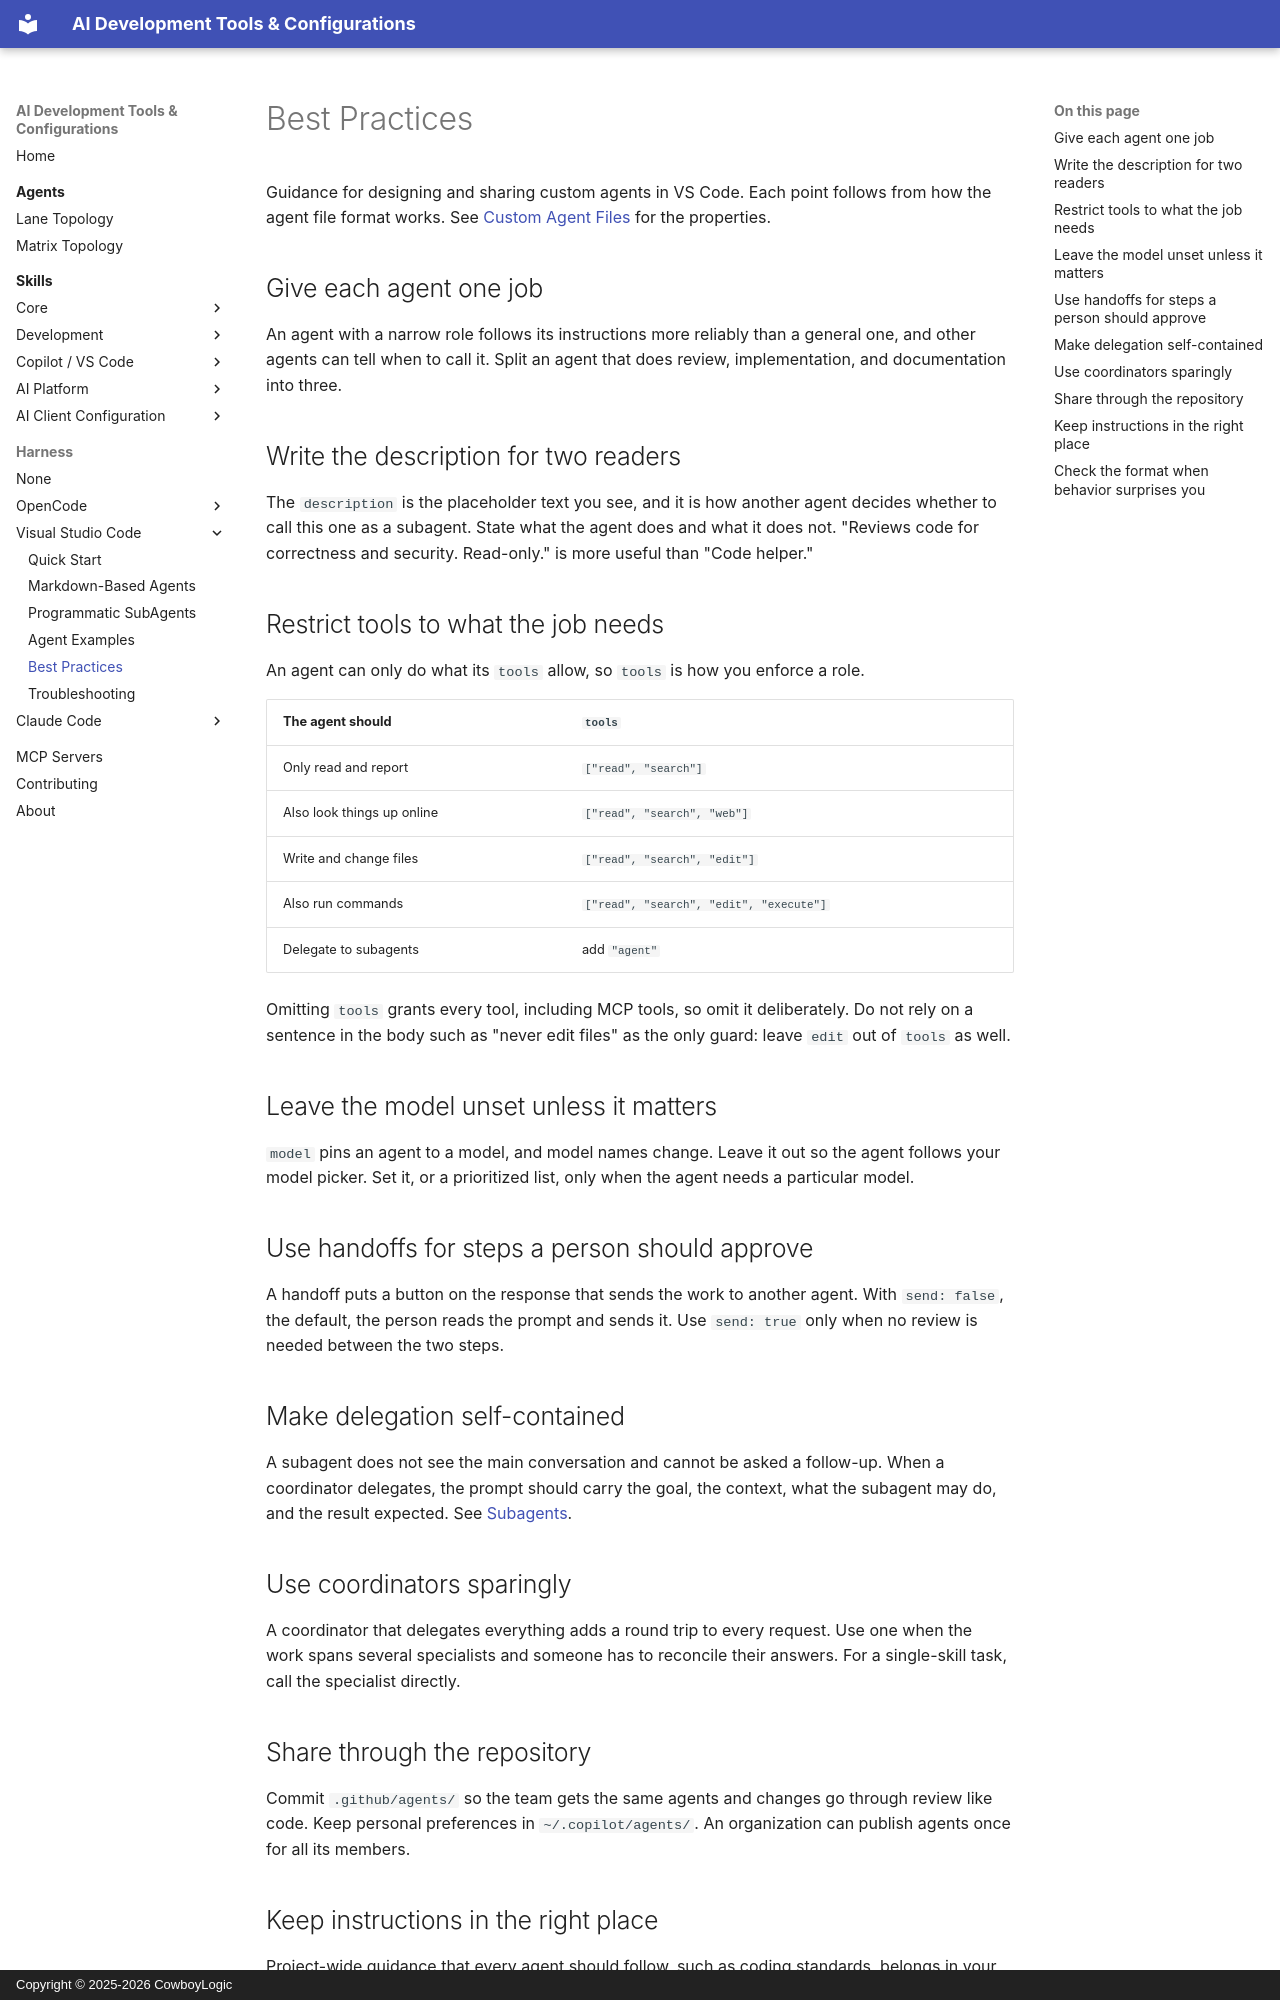

repository: CowboyLogic/ai-dev · page: harness/vscode/best-practices/index.html · generator: mkdocs · copyright: Copyright © 2025-2026 CowboyLogic

# Best Practices

Guidance for designing and sharing custom agents in VS Code. Each point follows from how the agent file
format works. See [Custom Agent Files](markdown-agents.md) for the properties.

## Give each agent one job

An agent with a narrow role follows its instructions more reliably than a general one, and other agents can
tell when to call it. Split an agent that does review, implementation, and documentation into three.

## Write the description for two readers

The `description` is the placeholder text you see, and it is how another agent decides whether to call this
one as a subagent. State what the agent does and what it does not. "Reviews code for correctness and
security. Read-only." is more useful than "Code helper."

## Restrict tools to what the job needs

An agent can only do what its `tools` allow, so `tools` is how you enforce a role.

| The agent should | `tools` |
|---|---|
| Only read and report | `["read", "search"]` |
| Also look things up online | `["read", "search", "web"]` |
| Write and change files | `["read", "search", "edit"]` |
| Also run commands | `["read", "search", "edit", "execute"]` |
| Delegate to subagents | add `"agent"` |

Omitting `tools` grants every tool, including MCP tools, so omit it deliberately. Do not rely on a sentence
in the body such as "never edit files" as the only guard: leave `edit` out of `tools` as well.

## Leave the model unset unless it matters

`model` pins an agent to a model, and model names change. Leave it out so the agent follows your model
picker. Set it, or a prioritized list, only when the agent needs a particular model.

## Use handoffs for steps a person should approve

A handoff puts a button on the response that sends the work to another agent. With `send: false`, the
default, the person reads the prompt and sends it. Use `send: true` only when no review is needed between the
two steps.

## Make delegation self-contained

A subagent does not see the main conversation and cannot be asked a follow-up. When a coordinator delegates,
the prompt should carry the goal, the context, what the subagent may do, and the result expected. See
[Subagents](subagent-tool.md).

## Use coordinators sparingly

A coordinator that delegates everything adds a round trip to every request. Use one when the work spans
several specialists and someone has to reconcile their answers. For a single-skill task, call the specialist
directly.

## Share through the repository

Commit `.github/agents/` so the team gets the same agents and changes go through review like code. Keep
personal preferences in `~/.copilot/agents/`. An organization can publish agents once for all its members.
